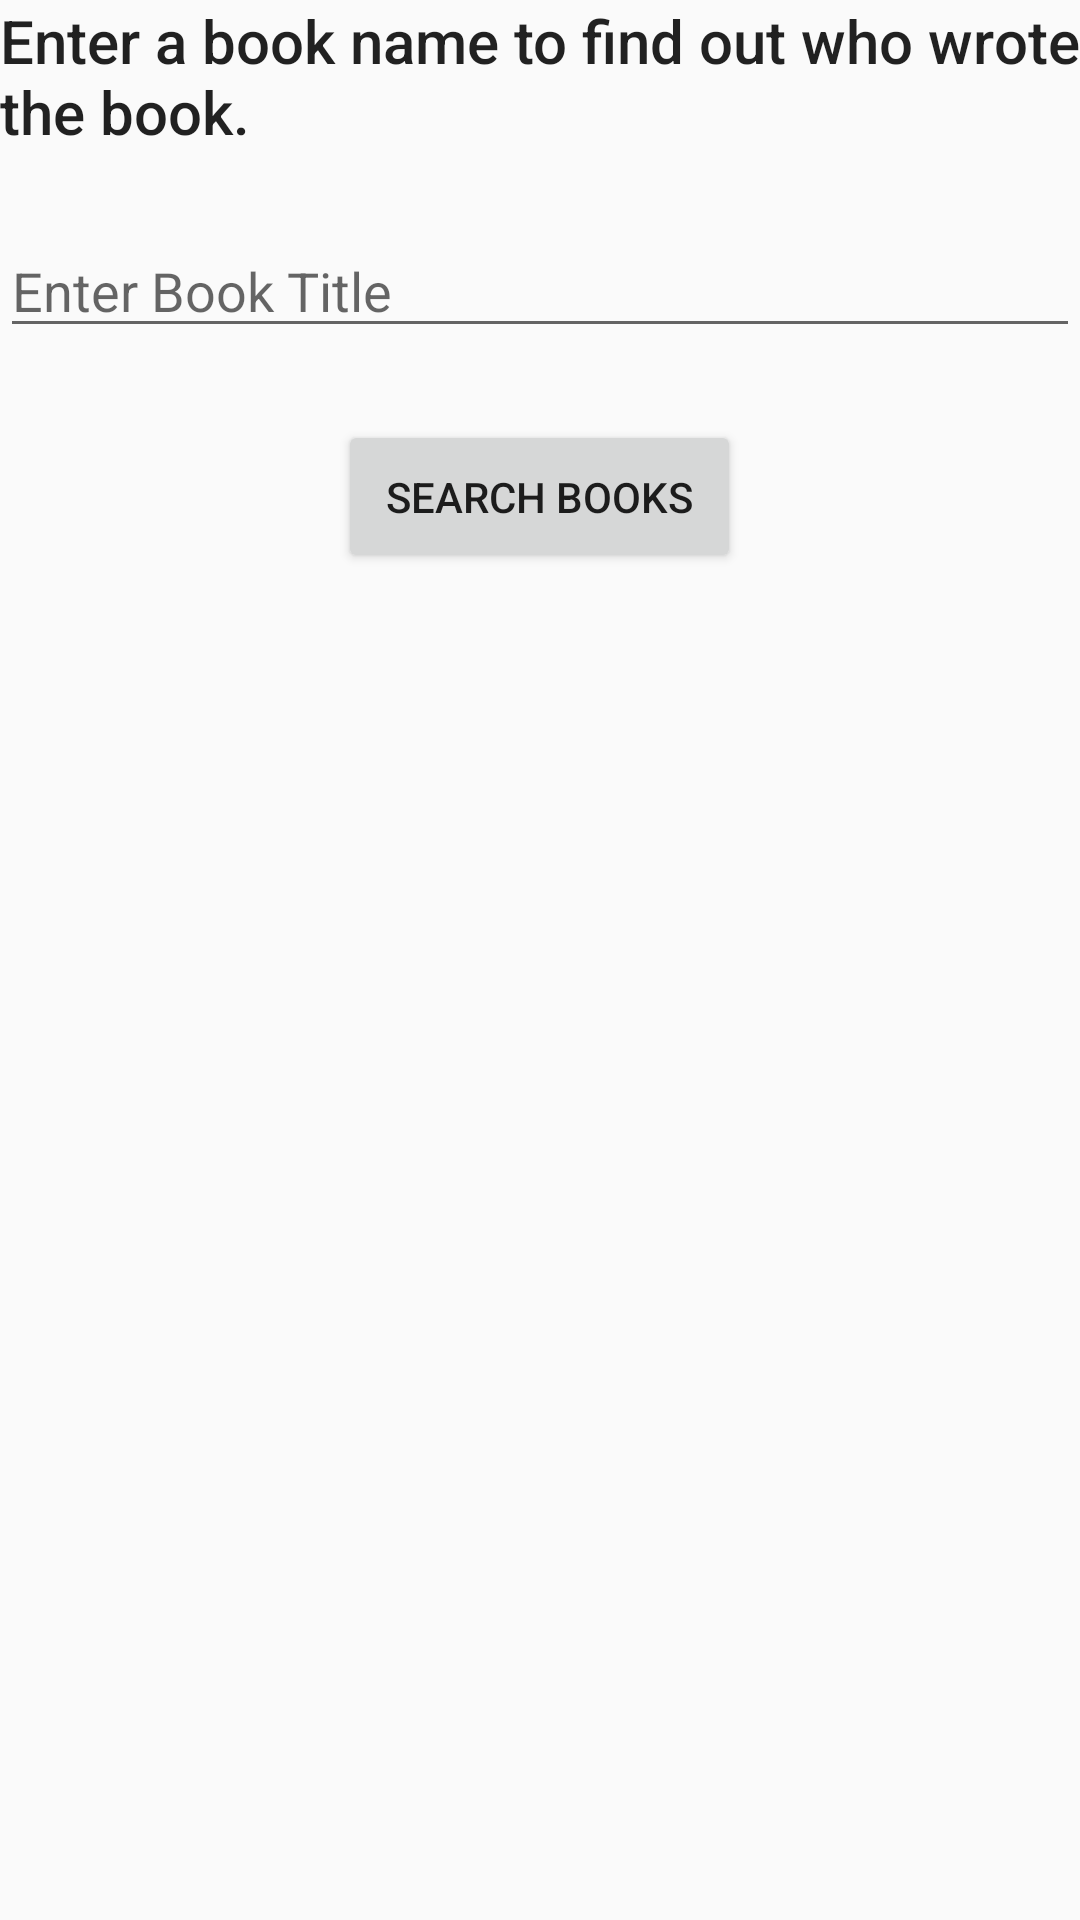

Here is an Android app screen rendered from its layout file. Give the layout XML and the strings, colors and styles it references.
<!-- AndroidManifest.xml: application theme AppTheme -->
<!-- res/layout/activity_books_async_task_loader.xml -->
<?xml version="1.0" encoding="utf-8"?>
<RelativeLayout xmlns:android="http://schemas.android.com/apk/res/android"
    xmlns:app="http://schemas.android.com/apk/res-auto"
    xmlns:tools="http://schemas.android.com/tools"
    android:layout_width="match_parent"
    android:layout_height="match_parent"
    android:layout_margin="@dimen/layoutMargin"
    tools:context=".BooksAsyncTaskLoader">

    <TextView
        android:id="@+id/BookAsyncTaskLoader_id_instructionsTV"
        android:layout_width="match_parent"
        android:layout_height="wrap_content"
        android:text="@string/instructions"
        android:textAppearance="@style/TextAppearance.AppCompat.Title" />

    <EditText
        android:id="@+id/BookAsyncTaskLoader_id_editText01"
        android:layout_width="match_parent"
        android:layout_height="wrap_content"
        android:layout_below="@id/BookAsyncTaskLoader_id_instructionsTV"
        android:layout_marginTop="@dimen/viewMarginTop"
        android:hint="@string/input_hint"
        android:inputType="text" />

    <Button
        android:id="@+id/BookAsyncTaskLoader_id_searchBook"
        android:layout_width="wrap_content"
        android:layout_height="wrap_content"
        android:layout_below="@id/BookAsyncTaskLoader_id_editText01"
        android:layout_centerHorizontal="true"
        android:layout_marginTop="@dimen/viewMarginTop"
        android:onClick="searchTheBook"
        android:padding="@dimen/viewPadding"
        android:text="@string/button_text" />

    <TextView
        android:id="@+id/BookAsyncTaskLoader_id_titleTV"
        android:layout_width="match_parent"
        android:layout_height="wrap_content"
        android:layout_below="@id/BookAsyncTaskLoader_id_searchBook"
        android:layout_marginTop="@dimen/viewMarginTop"
        android:textAppearance="@style/TextAppearance.AppCompat.Headline" />

    <TextView
        android:id="@+id/BookAsyncTaskLoader_id_authorTV"
        android:layout_width="match_parent"
        android:layout_height="wrap_content"
        android:layout_below="@id/BookAsyncTaskLoader_id_titleTV"
        android:layout_marginTop="@dimen/viewMarginTop"
        android:textAppearance="@style/TextAppearance.AppCompat.Headline" />
</RelativeLayout>
<!-- resources referenced by this layout -->
<resources>
  <dimen name="layoutMargin">16dp</dimen>
  <dimen name="viewMarginTop">24dp</dimen>
  <dimen name="viewPadding">16dp</dimen>
  <string name="button_text">Search Books</string>
  <string name="input_hint">Enter Book Title</string>
  <string name="instructions">Enter a book name to find out who wrote the book. </string>
  <style name="AppTheme" parent="Theme.AppCompat.Light.DarkActionBar">
          
          <item name="colorPrimary">@color/colorPrimary</item>
          <item name="colorPrimaryDark">@color/colorPrimaryDark</item>
          <item name="colorAccent">@color/colorAccent</item>
      </style>
  <color name="colorPrimary">#3F51B5</color>
  <color name="colorPrimaryDark">#121F6D</color>
  <color name="colorAccent">#000000</color>
</resources>
